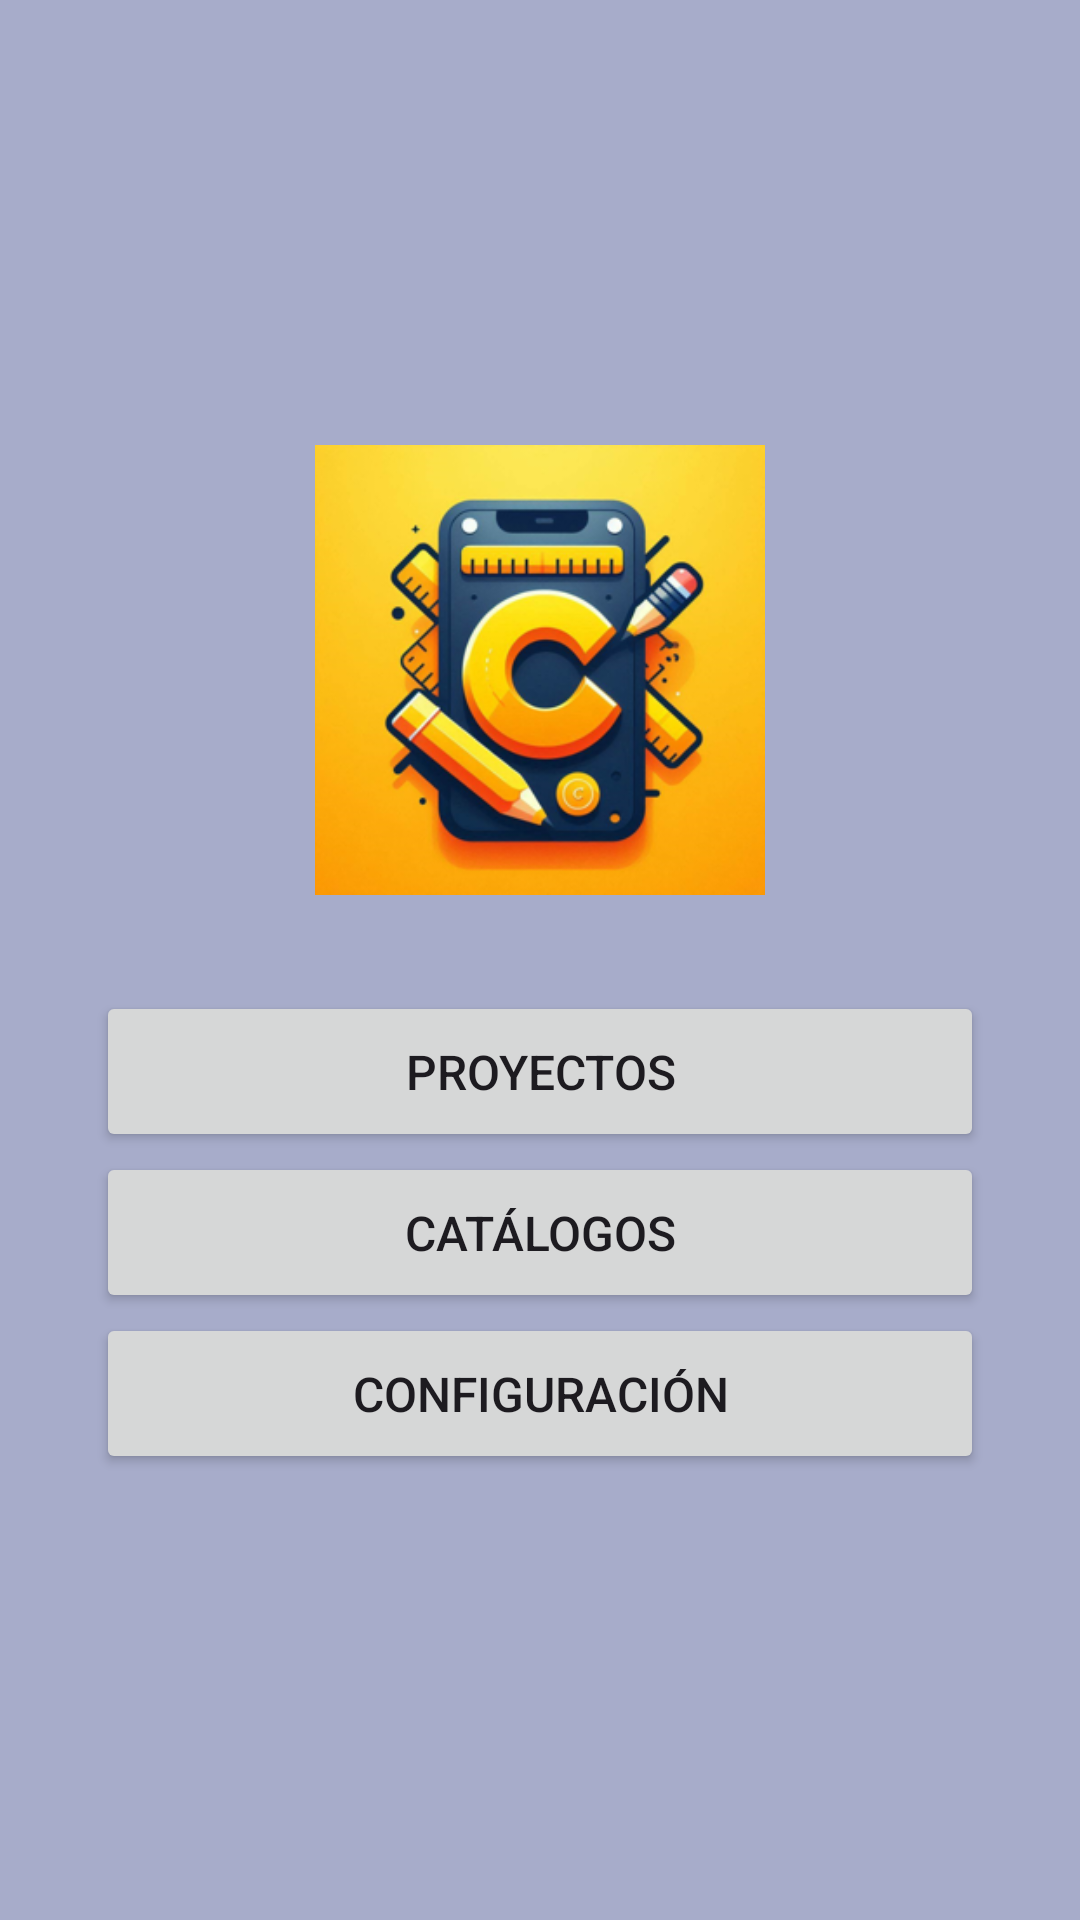

Layout XML and referenced resources for this Android screen:
<!-- AndroidManifest.xml: application theme Theme.ChallanApp -->
<!-- res/layout/activity_home_chalan.xml -->
<FrameLayout xmlns:android="http://schemas.android.com/apk/res/android"
    android:layout_width="match_parent"
    android:layout_height="match_parent"
    android:background="#3F51B5"
    xmlns:tools="http://schemas.android.com/tools"
    tools:context="com.example.challanapp.Home_Chalan"
    android:id="@+id/main"
    >
    

    
    <LinearLayout
        android:layout_width="match_parent"
        android:layout_height="match_parent"
        android:orientation="vertical"
        android:padding="32dp"
        android:gravity="center"
        android:background="#B3D3D3D3"> 

        <ImageView
            android:id="@+id/imageViewLogo"
            android:layout_width="150dp"
            android:layout_height="150dp"
            android:src="@drawable/challan_logo"
            android:layout_gravity="center"
            android:layout_marginBottom="32dp"
            android:scaleType="centerCrop"
            android:background="@drawable/rounded_image"
            android:clipToOutline="true"/>

        <Button
            android:id="@+id/buttonProjects"
            android:layout_width="match_parent"
            android:layout_height="wrap_content"
            android:text="Proyectos"
            android:padding="16dp"
            android:textSize="16sp"
            />

        <Button
            android:id="@+id/buttonCatalog"
            android:layout_width="match_parent"
            android:layout_height="wrap_content"
            android:text="Catálogos"
            android:padding="16dp"
            android:textSize="16sp" />

        <Button
            android:id="@+id/buttonSettings"
            android:layout_width="match_parent"
            android:layout_height="wrap_content"
            android:text="Configuración"
            android:padding="16dp"
            android:textSize="16sp"
            />
    </LinearLayout>

</FrameLayout>
<!-- resources referenced by this layout -->
<resources>
  <!-- drawable challan_logo: png bitmap (drawable, 111988 bytes) -->
  <style name="Theme.ChallanApp" parent="Base.Theme.ChallanApp" />
  <style name="Base.Theme.ChallanApp" parent="Theme.Material3.DayNight.NoActionBar">
          
          
      </style>
</resources>
